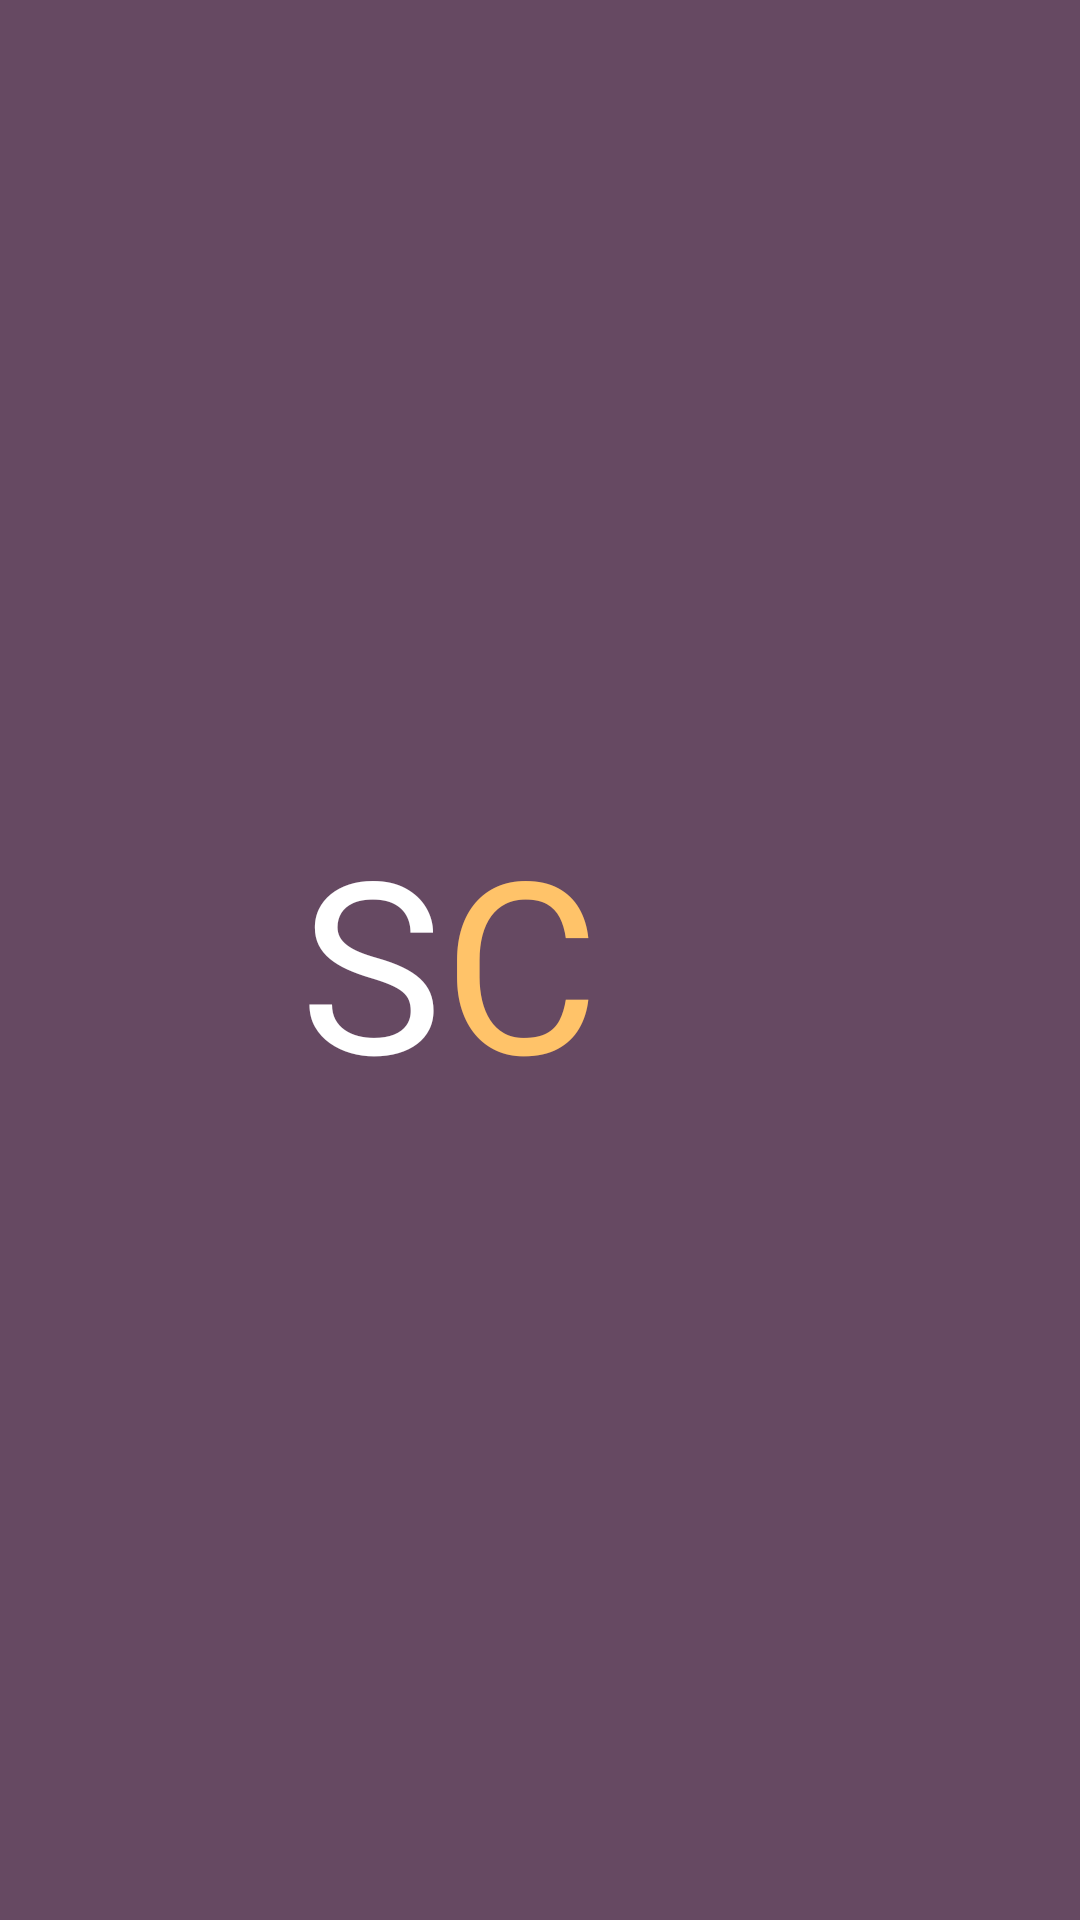

Produce the Android XML layout that renders to this screen, including the resource entries it uses.
<!-- AndroidManifest.xml: application theme Theme.ServiceCo -->
<!-- res/layout/activity_main2.xml -->
<?xml version="1.0" encoding="utf-8"?>
<LinearLayout xmlns:android="http://schemas.android.com/apk/res/android"
    xmlns:app="http://schemas.android.com/apk/res-auto"
    xmlns:tools="http://schemas.android.com/tools"
    android:layout_width="match_parent"
    android:layout_height="match_parent"
    tools:context=".MainActivity2"
    android:background="@color/background">

    <TextView
        android:layout_width="wrap_content"
        android:layout_height="wrap_content"
        android:layout_gravity="center"
        android:layout_marginLeft="100dp"
        android:textSize="80sp"
        android:text="@string/any_text3" />


</LinearLayout>
<!-- resources referenced by this layout -->
<resources>
  <color name="background">#664962</color>
  <string name="any_text3"><font fgcolor="#ffffff">S</font><font fgcolor="#FFC369">C</font></string>
  <style name="Theme.ServiceCo" parent="Theme.MaterialComponents.DayNight.DarkActionBar">
          
          <item name="colorPrimary">@color/purple_500</item>
          <item name="colorPrimaryVariant">@color/purple_700</item>
          <item name="colorOnPrimary">@color/grey</item>
          
          <item name="colorSecondary">@color/teal_200</item>
          <item name="colorSecondaryVariant">@color/teal_700</item>
          <item name="colorOnSecondary">@color/black</item>
          
          <item name="android:windowLightStatusBar">true</item>
          <item name="android:statusBarColor">@color/background</item>
          
      </style>
  <color name="purple_500">#664962</color>
  <color name="purple_700">#FF3700B3</color>
  <color name="grey">#ededf0</color>
  <color name="teal_200">#FF03DAC5</color>
  <color name="teal_700">#FF018786</color>
  <color name="black">#ededf0</color>
</resources>
